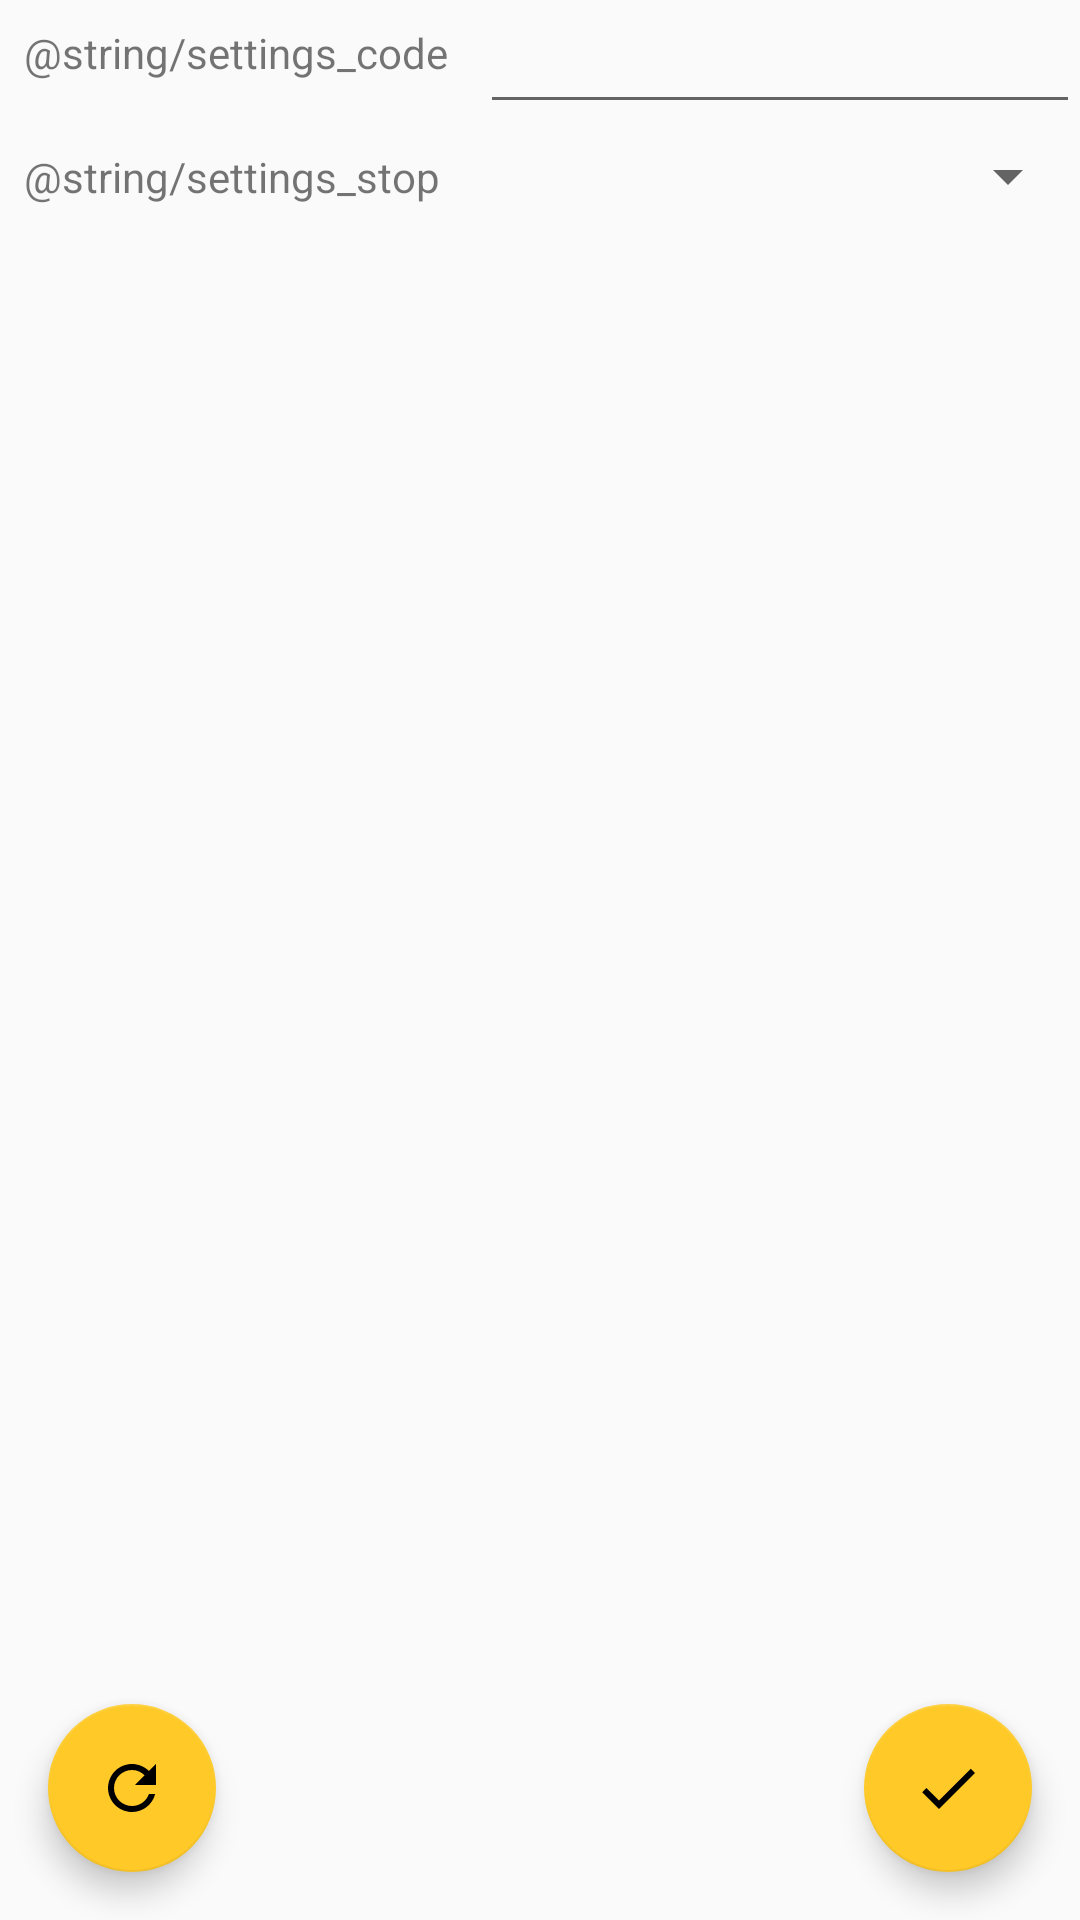

Layout XML and referenced resources for this Android screen:
<!-- AndroidManifest.xml: application theme AppTheme -->
<!-- res/layout/settings.xml -->
<?xml version="1.0" encoding="utf-8"?>
<FrameLayout
        xmlns:android="http://schemas.android.com/apk/res/android"
        xmlns:tools="http://schemas.android.com/tools"
        xmlns:app="http://schemas.android.com/apk/res-auto"
        android:layout_width="match_parent"
        android:layout_height="match_parent"
        tools:context=".Settings">
    <LinearLayout
            android:layout_width="match_parent"
            android:layout_height="wrap_content"
            android:layout_gravity="start"
            android:orientation="vertical">
        <LinearLayout
                android:layout_width="match_parent"
                android:layout_height="wrap_content"
                android:layout_gravity="center"
                android:orientation="horizontal">
            <TextView
                    android:layout_width="160dp"
                    android:layout_height="match_parent"
                    android:textAlignment="textStart"
                    android:padding="8dp"
                    android:text="@string/settings_code"
            />
            <EditText
                    android:id="@+id/s_editCode"
                    android:inputType="number"
                    android:layout_width="match_parent"
                    android:layout_height="match_parent"
                    tools:ignore="Autofill,LabelFor"/>
        </LinearLayout>
        <LinearLayout
                android:layout_width="match_parent"
                android:layout_height="wrap_content"
                android:layout_gravity="center"
                android:orientation="horizontal">
            <TextView
                    android:layout_width="160dp"
                    android:layout_height="match_parent"
                    android:textAlignment="textStart"
                    android:padding="8dp"
                    android:text="@string/settings_stop"
            />
            <Spinner
                    android:id="@+id/s_editStop"
                    android:layout_width="match_parent"
                    android:layout_height="match_parent"
            />

        </LinearLayout>
    </LinearLayout>
    <android.support.design.widget.FloatingActionButton
            android:id="@+id/s_saveBtn"
            android:layout_width="wrap_content"
            android:layout_height="wrap_content"
            android:background="@color/colorAccent"
            android:layout_gravity="bottom|end"
            android:layout_margin="@dimen/fab_margin"
            android:scaleType="center"
            app:srcCompat="@drawable/done"/>
    <android.support.design.widget.FloatingActionButton
            android:id="@+id/s_dbRestoreBtn"
            android:layout_width="wrap_content"
            android:layout_height="wrap_content"
            android:background="@color/colorAccent"
            android:layout_gravity="bottom|start"
            android:layout_margin="@dimen/fab_margin"
            android:scaleType="center"
            app:srcCompat="@drawable/refresh"/>
</FrameLayout>
<!-- resources referenced by this layout -->
<resources>
  <color name="colorAccent">#ffca28</color>
  <dimen name="fab_margin">16dp</dimen>
  <!-- drawable done (drawable-v24) -->
  <?xml version="1.0" encoding="utf-8"?>
  <vector xmlns:android="http://schemas.android.com/apk/res/android"
          android:width="24dp"
          android:height="24dp"
          android:viewportWidth="24"
          android:viewportHeight="24">
  
      <path
              android:pathData="M0 0h24v24H0z"/>
      <path
              android:fillColor="#000000"
              android:pathData="M9 16.2L4.8 12l-1.4 1.4L9 19 21 7l-1.4-1.4L9 16.2z"/>
  </vector>
  <!-- drawable refresh (drawable-v24) -->
  <?xml version="1.0" encoding="utf-8"?>
  <vector xmlns:android="http://schemas.android.com/apk/res/android"
          android:width="24dp"
          android:height="24dp"
          android:viewportWidth="24"
          android:viewportHeight="24">
  
      <path
              android:pathData="M0 0h24v24H0z"/>
      <path
              android:fillColor="#000000"
              android:pathData="M17.65 6.35C16.2 4.9 14.21 4 12 4c-4.42 0-7.99 3.58-7.99 8s3.57 8 7.99 8c3.73 0 6.84-2.55 7.73-6h-2.08c-.82 2.33-3.04 4-5.65 4-3.31 0-6-2.69-6-6s2.69-6 6-6c1.66 0 3.14.69 4.22 1.78L13 11h7V4l-2.35 2.35z"/>
  </vector>
  <style name="AppTheme" parent="Theme.AppCompat.Light.DarkActionBar">
          
          <item name="colorPrimary">@color/colorPrimary</item>
          <item name="colorPrimaryDark">@color/colorPrimaryDark</item>
          <item name="colorAccent">@color/colorAccent</item>
      </style>
  <color name="colorPrimary">#1565c0</color>
  <color name="colorPrimaryDark">#003c8f</color>
</resources>
